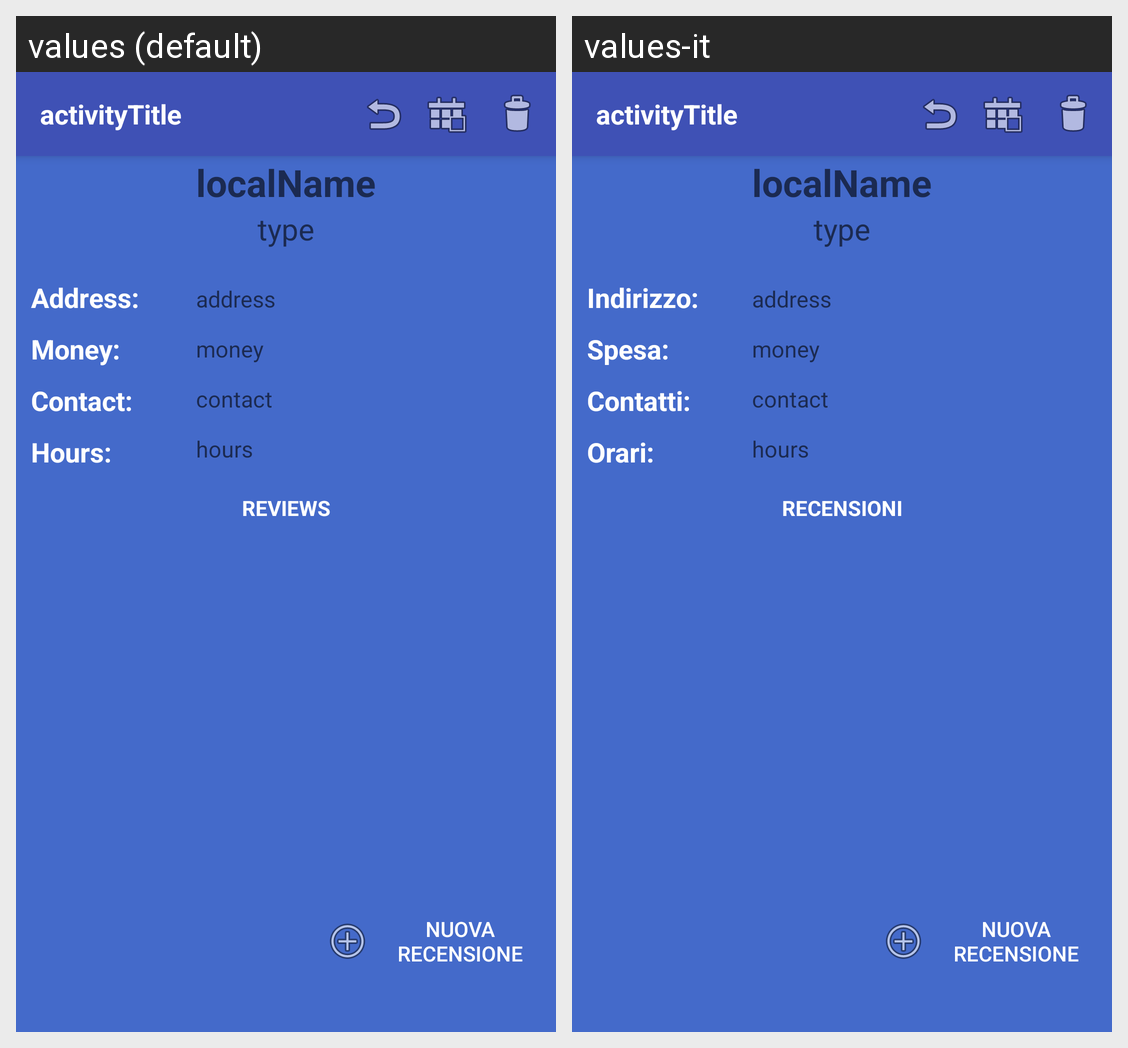

Translations of the strings shown on this Android screen, per locale in the grid:
Android screen res/layout/local_detail.xml rendered under 2 locales, left to right: values (default), values-it. Device: Nexus 5 (rendered at 1080×1920; each locale shown at half size, 540×960, under a caption strip naming it); theme AppTheme.NoActionBar.
Strings drawn on this screen, with the default value and each locale's value (text and hints the layout hard-codes, and strings that could not be matched under every locale, appear in the picture but are not listed):

localAddress
  values: Address:
  values-it: Indirizzo:

localMoney
  values: Money:
  values-it: Spesa:

localContact
  values: Contact:
  values-it: Contatti:

localHours
  values: Hours:
  values-it: Orari:

reviews
  values: REVIEWS
  values-it: RECENSIONI
